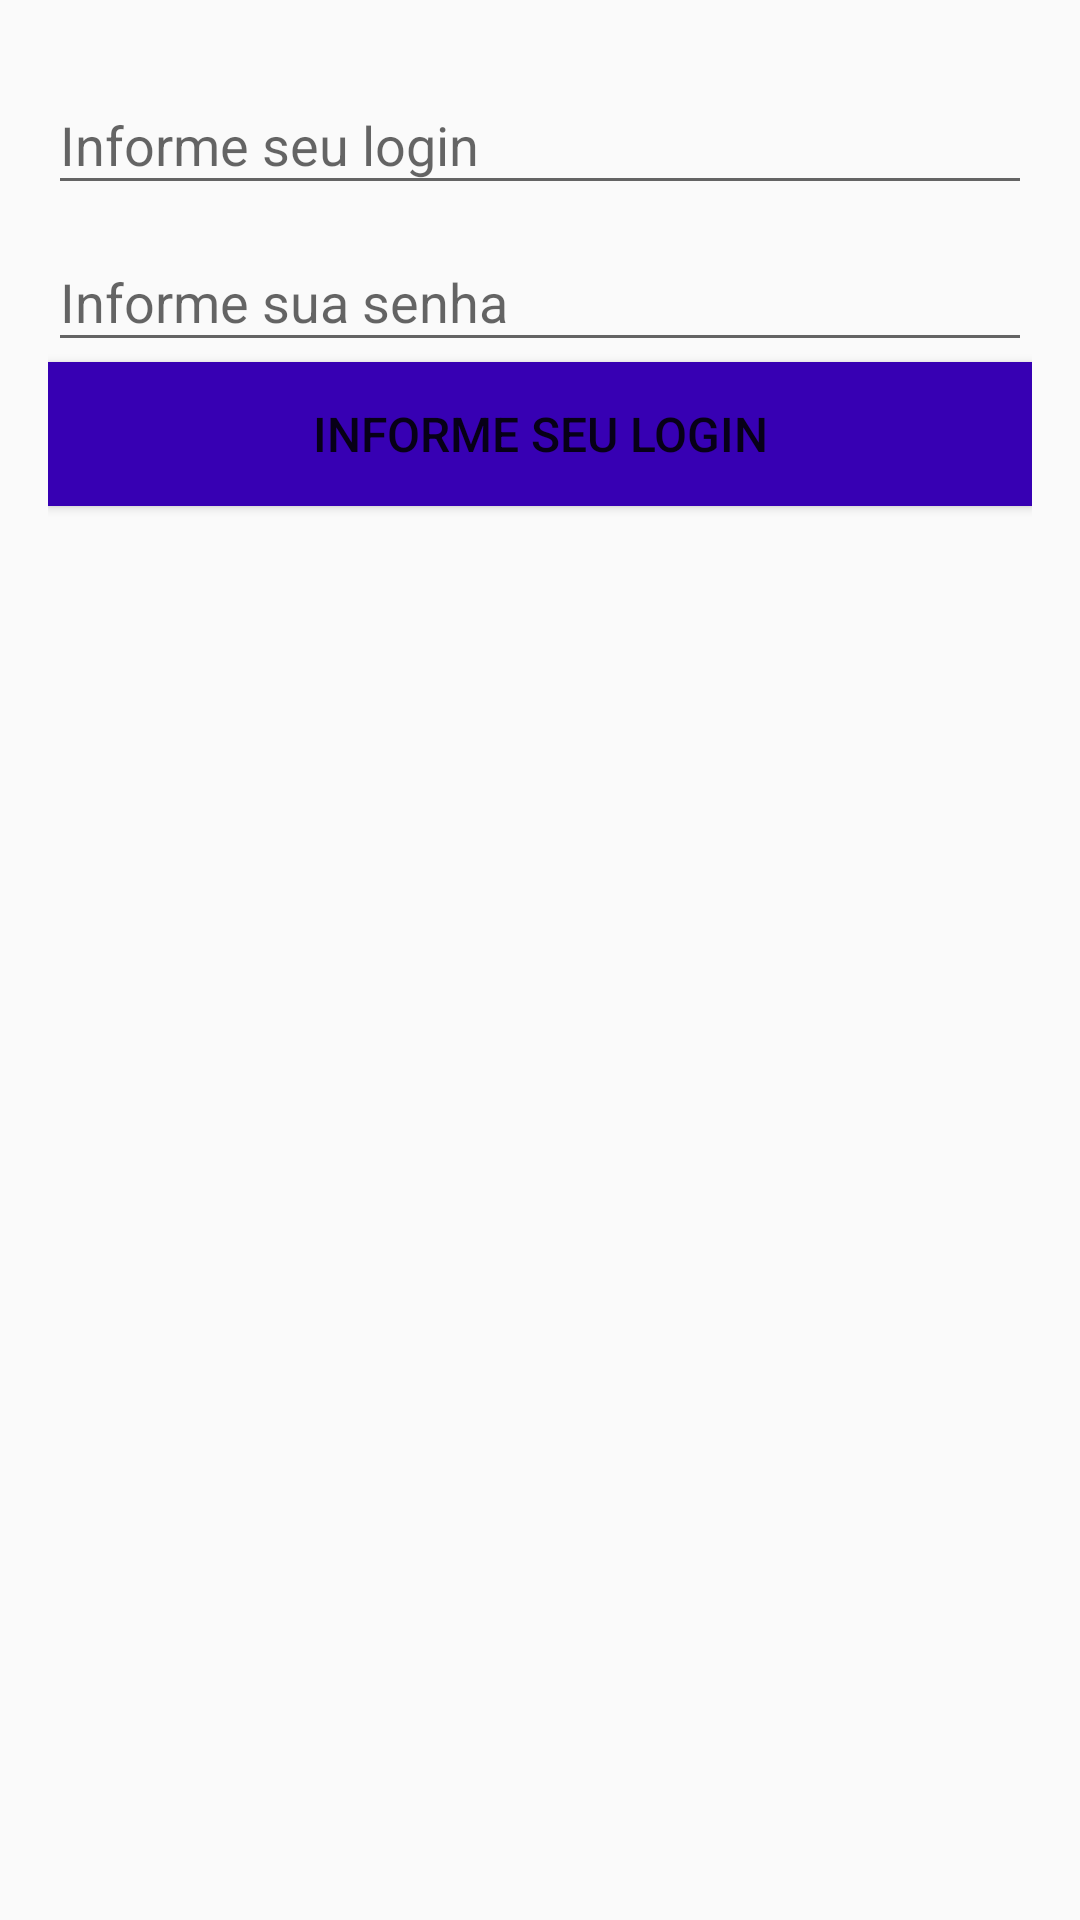

Layout XML and referenced resources for this Android screen:
<!-- AndroidManifest.xml: application theme AppTheme -->
<!-- res/layout/activity_login.xml -->
<?xml version="1.0" encoding="utf-8"?>
<RelativeLayout xmlns:android="http://schemas.android.com/apk/res/android"
    xmlns:tools="http://schemas.android.com/tools"
    android:layout_width="match_parent"
    android:layout_height="match_parent"
    android:paddingBottom="@dimen/activity_vertical_margin"
    android:paddingLeft="@dimen/activity_horizontal_margin"
    android:paddingRight="@dimen/activity_horizontal_margin"
    android:paddingTop="@dimen/activity_vertical_margin"
    tools:context=".LoginActivity">

    <android.support.design.widget.TextInputLayout
        android:layout_width="match_parent"
        android:layout_height="wrap_content"
        android:id="@+id/tilLogin">

        <EditText
            android:layout_width="match_parent"
            android:layout_height="wrap_content"
            android:hint="@string/hit_login"/>

    </android.support.design.widget.TextInputLayout>


    <android.support.design.widget.TextInputLayout
        android:layout_width="match_parent"
        android:layout_height="wrap_content"
        android:id="@+id/tilPassword"
        android:layout_below="@id/tilLogin">

        <EditText
            android:layout_width="match_parent"
            android:layout_height="wrap_content"
            android:hint="@string/hit_senha"/>

    </android.support.design.widget.TextInputLayout>

    <Button
        android:layout_below="@+id/tilPassword"
        android:layout_width="match_parent"
        android:layout_height="wrap_content"
        android:text="@string/hit_login"
        android:onClick="logar"
        style="@style/Fiap.Botao"
        />


</RelativeLayout>
<!-- resources referenced by this layout -->
<resources>
  <dimen name="activity_horizontal_margin">16dp</dimen>
  <dimen name="activity_vertical_margin">16dp</dimen>
  <string name="hit_login">Informe seu login</string>
  <string name="hit_senha">Informe sua senha</string>
  <style name="Fiap.Botao" parent="Fiap">
           <item name="android:background">@color/colorPrimaryDark</item>
           <item name="android:textSize">@dimen/tamanho_texto_botao_customizado</item>
      </style>
  <style name="AppTheme" parent="Theme.AppCompat.Light.DarkActionBar">
          
          <item name="colorPrimary">@color/colorPrimary</item>
          <item name="colorPrimaryDark">@color/colorPrimaryDark</item>
          <item name="colorAccent">@color/colorAccent</item>
      </style>
  <style name="Fiap">
          <item name="android:textColor">@color/colorText</item>
      </style>
  <dimen name="tamanho_texto_botao_customizado">16sp</dimen>
  <!-- not gathered from this repository: default colours our renderer supplied (Android Studio template values) -->
  <color name="colorPrimary">#FF6200EE</color>
  <color name="colorPrimaryDark">#FF3700B3</color>
  <color name="colorAccent">#FF03DAC5</color>
</resources>
